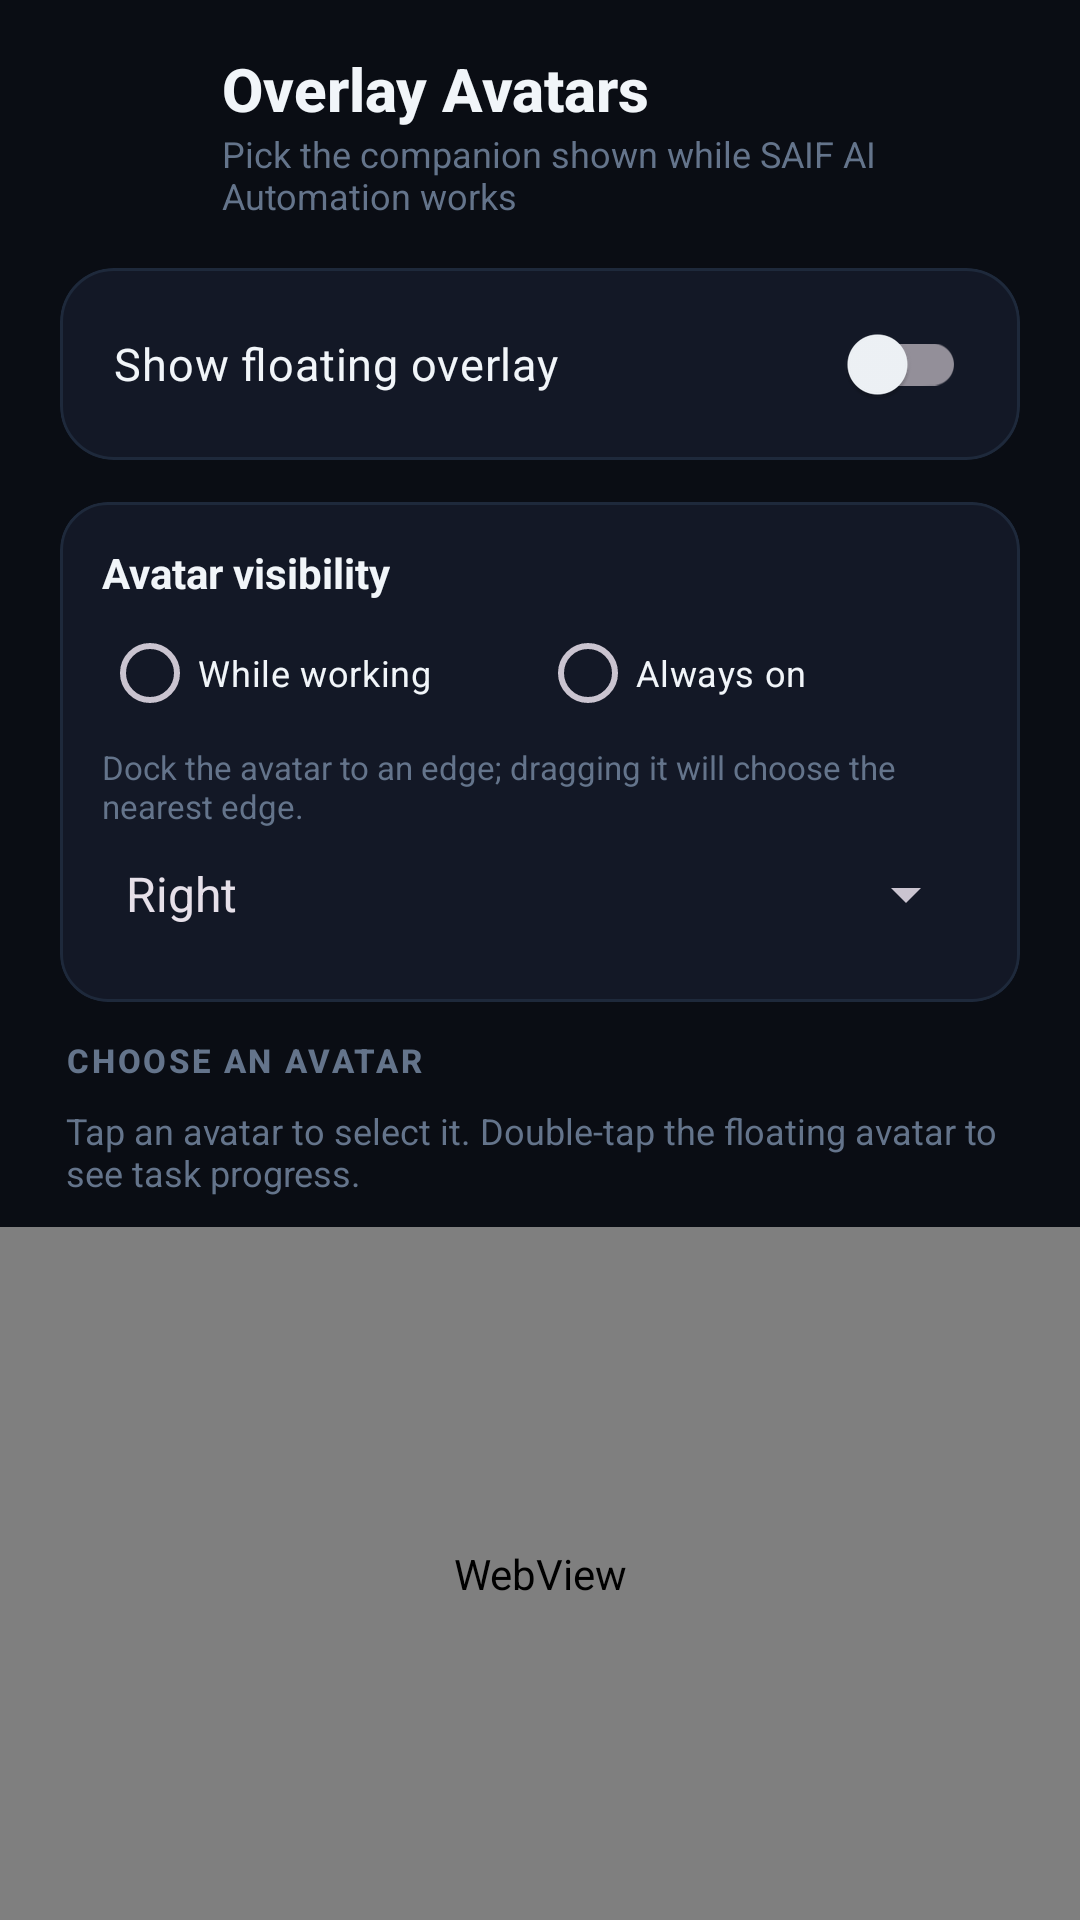

Write the Android layout XML for this screen, with the resource values it uses.
<!-- AndroidManifest.xml: activity theme Theme.JarvisAssistant -->
<!-- res/layout/activity_overlay_avatar.xml -->
<?xml version="1.0" encoding="utf-8"?>
<LinearLayout xmlns:android="http://schemas.android.com/apk/res/android"
    xmlns:app="http://schemas.android.com/apk/res-auto"
    android:id="@+id/overlayAvatarRoot"
    android:layout_width="match_parent"
    android:layout_height="match_parent"
    android:orientation="vertical"
    android:background="?attr/themeBg">

    <LinearLayout
        android:layout_width="match_parent"
        android:layout_height="wrap_content"
        android:gravity="center_vertical"
        android:orientation="horizontal"
        android:paddingStart="16dp"
        android:paddingEnd="20dp"
        android:paddingTop="16dp"
        android:paddingBottom="12dp">

        <ImageButton
            android:id="@+id/btnBack"
            android:layout_width="44dp"
            android:layout_height="44dp"
            android:background="@drawable/bg_jarvis_icon_square"
            android:src="@drawable/ic_back"
            android:contentDescription="Back"
            app:tint="?attr/themeTextPrimary" />

        <LinearLayout
            android:layout_width="0dp"
            android:layout_height="wrap_content"
            android:layout_weight="1"
            android:orientation="vertical"
            android:layout_marginStart="14dp">

            <TextView
                android:layout_width="wrap_content"
                android:layout_height="wrap_content"
                android:text="Overlay Avatars"
                android:textColor="?attr/themeTextPrimary"
                android:textSize="20sp"
                android:fontFamily="sans-serif-medium"
                android:textStyle="bold" />

            <TextView
                android:layout_width="wrap_content"
                android:layout_height="wrap_content"
                android:text="Pick the companion shown while SAIF AI Automation works"
                android:textColor="?attr/themeTextMuted"
                android:textSize="12sp" />
        </LinearLayout>
    </LinearLayout>

    <com.google.android.material.card.MaterialCardView
        android:layout_width="match_parent"
        android:layout_height="wrap_content"
        android:layout_marginStart="20dp"
        android:layout_marginEnd="20dp"
        android:layout_marginTop="4dp"
        android:layout_marginBottom="14dp"
        app:cardBackgroundColor="?attr/themeCardBg"
        app:strokeColor="?attr/themeCardBorder"
        app:strokeWidth="1dp"
        app:cardCornerRadius="18dp">

        <androidx.appcompat.widget.SwitchCompat
            android:id="@+id/switchOverlayEnabled"
            android:layout_width="match_parent"
            android:layout_height="wrap_content"
            android:minHeight="64dp"
            android:paddingStart="18dp"
            android:paddingEnd="18dp"
            android:text="Show floating overlay"
            android:textColor="?attr/themeTextPrimary"
            android:textSize="15sp" />
    </com.google.android.material.card.MaterialCardView>

    <com.google.android.material.card.MaterialCardView
        android:layout_width="match_parent"
        android:layout_height="wrap_content"
        android:layout_marginStart="20dp"
        android:layout_marginEnd="20dp"
        android:layout_marginBottom="12dp"
        app:cardBackgroundColor="?attr/themeCardBg"
        app:strokeColor="?attr/themeCardBorder"
        app:strokeWidth="1dp"
        app:cardCornerRadius="16dp">

        <LinearLayout
            android:layout_width="match_parent"
            android:layout_height="wrap_content"
            android:orientation="vertical"
            android:padding="14dp">

            <TextView
                android:layout_width="wrap_content"
                android:layout_height="wrap_content"
                android:text="Avatar visibility"
                android:textColor="?attr/themeTextPrimary"
                android:textStyle="bold"
                android:textSize="14sp" />

            <RadioGroup
                android:id="@+id/radioOverlayMode"
                android:layout_width="match_parent"
                android:layout_height="wrap_content"
                android:orientation="horizontal">

                <RadioButton
                    android:id="@+id/rbOverlayWorking"
                    android:layout_width="0dp"
                    android:layout_height="wrap_content"
                    android:layout_weight="1"
                    android:text="While working"
                    android:textColor="?attr/themeTextPrimary"
                    android:textSize="12sp" />

                <RadioButton
                    android:id="@+id/rbOverlayAlways"
                    android:layout_width="0dp"
                    android:layout_height="wrap_content"
                    android:layout_weight="1"
                    android:text="Always on"
                    android:textColor="?attr/themeTextPrimary"
                    android:textSize="12sp" />
            </RadioGroup>

            <TextView
                android:layout_width="wrap_content"
                android:layout_height="wrap_content"
                android:text="Dock the avatar to an edge; dragging it will choose the nearest edge."
                android:textColor="?attr/themeTextMuted"
                android:textSize="11sp" />

            <Spinner
                android:id="@+id/spinnerOverlayEdge"
                android:layout_width="match_parent"
                android:layout_height="44dp"
                android:entries="@array/overlay_edges"
                android:spinnerMode="dropdown" />
        </LinearLayout>
    </com.google.android.material.card.MaterialCardView>

    <TextView
        android:layout_width="match_parent"
        android:layout_height="wrap_content"
        android:paddingStart="22dp"
        android:paddingEnd="22dp"
        android:paddingBottom="8dp"
        android:text="CHOOSE AN AVATAR"
        android:textColor="?attr/themeTextMuted"
        android:textSize="11sp"
        android:letterSpacing="0.08"
        android:fontFamily="sans-serif-medium"
        android:textStyle="bold" />

    <TextView
        android:layout_width="match_parent"
        android:layout_height="wrap_content"
        android:paddingStart="22dp"
        android:paddingEnd="22dp"
        android:paddingBottom="10dp"
        android:text="Tap an avatar to select it. Double-tap the floating avatar to see task progress."
        android:textColor="?attr/themeTextMuted"
        android:textSize="12sp" />

    <WebView
        android:id="@+id/avatarGallery"
        android:layout_width="match_parent"
        android:layout_height="0dp"
        android:layout_weight="1"
        android:background="@android:color/transparent"
        android:overScrollMode="never"
        android:scrollbars="none" />
</LinearLayout>
<!-- resources referenced by this layout -->
<resources>
  <string-array name="overlay_edges">
          <item>Right</item>
          <item>Left</item>
          <item>Top</item>
          <item>Bottom</item>
      </string-array>
  <style name="Theme.JarvisAssistant" parent="Theme.JarvisAssistant.Dark" />
  <style name="Theme.JarvisAssistant.Dark" parent="Theme.Material3.Dark.NoActionBar">
          <item name="android:statusBarColor">#0A0D14</item>
          <item name="android:windowLightStatusBar">false</item>
          <item name="android:navigationBarColor">#0A0D14</item>
          <item name="android:windowLightNavigationBar">false</item>
          <item name="android:windowBackground">#0A0D14</item>
          <item name="colorPrimary">#3B82F6</item>
          <item name="colorOnPrimary">#FFFFFF</item>
          <item name="colorSurface">#131826</item>
          <item name="colorOnSurface">#F1F5F9</item>
  
          <item name="themeBg">#0A0D14</item>
          <item name="themeSurface">#131826</item>
          <item name="themeCardBg">#131826</item>
          <item name="themeCardBorder">#1E293B</item>
          <item name="themeCardGlassStart">#161E30</item>
          <item name="themeCardGlassEnd">#101522</item>
          <item name="themeDockBg">#131826</item>
          <item name="themeDockGlassStart">#161E30</item>
          <item name="themeDockGlassEnd">#101522</item>
          <item name="themeDockBorder">#1E293B</item>
          <item name="themeGlassSpecular">#3B82F6</item>
          <item name="themeChipBg">#1A2236</item>
          <item name="themeInputBg">#131826</item>
          <item name="themeGlowBlob1">@drawable/bg_liquid_glow_dark_1</item>
          <item name="themeGlowBlob2">@drawable/bg_liquid_glow_dark_2</item>
          <item name="themeGlowBlob3">@drawable/bg_liquid_glow_dark_3</item>
  
          <item name="themeTextPrimary">#F1F5F9</item>
          <item name="themeTextSecondary">#94A3B8</item>
          <item name="themeTextMuted">#64748B</item>
          <item name="themeAccent1">#3B82F6</item>
          <item name="themeAccent2">#8B5CF6</item>
          <item name="themeAccent3">#06B6D4</item>
          <item name="themeAccent">#3B82F6</item>
          <item name="themeAccentLight">#1E2A4A</item>
      </style>
</resources>
